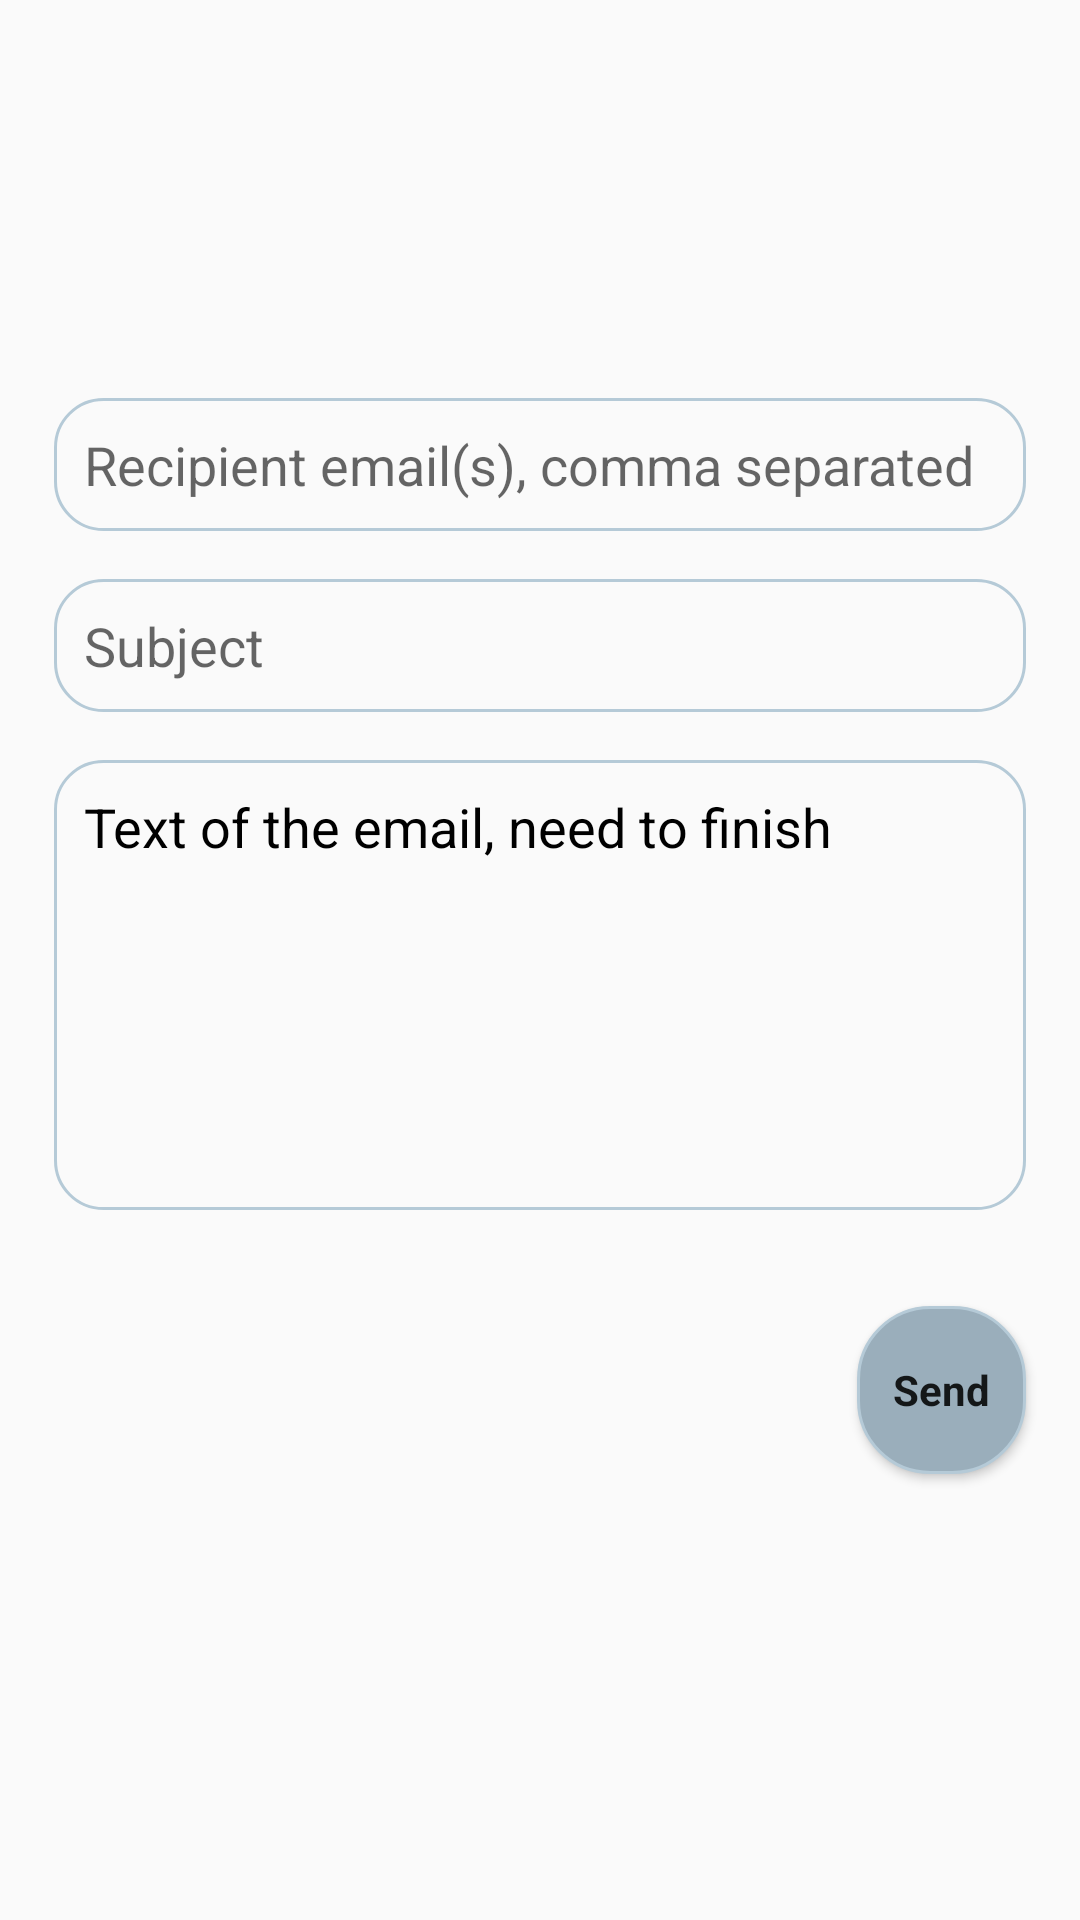

Reconstruct the res/layout file that produces this screen, plus the resources it refers to.
<!-- AndroidManifest.xml: application theme Base.Theme.BPRegister -->
<!-- res/layout/activity_mailer.xml -->
<?xml version="1.0" encoding="utf-8"?>
<LinearLayout xmlns:android="http://schemas.android.com/apk/res/android"
    xmlns:app="http://schemas.android.com/apk/res-auto"
    xmlns:tools="http://schemas.android.com/tools"
    android:layout_width="match_parent"
    android:layout_height="wrap_content"

    android:layout_gravity="center"
    android:gravity="center"
    android:orientation="vertical"
    tools:context=".ui.MailerActivity">

    <LinearLayout
        android:layout_width="match_parent"
        android:layout_height="wrap_content"
        android:gravity="start|center_vertical"
        android:orientation="vertical"
        android:padding="10dp"
        app:layout_anchorGravity="center">

        <EditText
            android:id="@+id/recipientEt"
            android:layout_width="match_parent"
            android:layout_height="wrap_content"
            android:layout_gravity="start"
            android:layout_margin="@dimen/inner_item_margin_vert_short"
            android:background="@drawable/input_borders"
            android:hint="@string/email_to_hint"
            android:inputType="textEmailAddress"
            android:padding="10dp"
            android:textColor="@color/black" />

        
        <EditText
            android:id="@+id/subjectEt"
            android:layout_width="match_parent"
            android:layout_height="wrap_content"
            android:layout_gravity="start"
            android:layout_margin="@dimen/inner_item_margin_vert_short"
            android:layout_marginTop="2dp"
            android:layout_marginBottom="2dp"
            android:background="@drawable/input_borders"
            android:hint="@string/email_subject_hint"
            android:inputType="text|textCapSentences"
            android:padding="10dp"
            android:textColor="@color/black" />

        
        <EditText
            android:id="@+id/messageEt"
            android:layout_width="match_parent"
            android:layout_height="wrap_content"
            android:layout_gravity="start"
            android:layout_margin="@dimen/inner_item_margin_vert_short"
            android:autofillHints="Your message"
            android:background="@drawable/input_borders"
            android:gravity="start"
            android:hint="@string/email_message_hint"
            android:inputType="text|textCapSentences"
            android:minHeight="150dp"
            android:padding="10dp"
            android:text="@string/email_text_fixed"
            android:textColor="@color/black" />

        
        <Button
            android:id="@+id/sendEmailBtn"
            style="@style/button_style_default"
            android:layout_width="wrap_content"
            android:layout_height="wrap_content"
            android:layout_gravity="end"
            android:text="@string/title_send_email" />
    </LinearLayout>

    


</LinearLayout>
<!-- resources referenced by this layout -->
<resources>
  <color name="black">#FF000000</color>
  <dimen name="inner_item_margin_vert_short">8dp</dimen>
  <!-- drawable input_borders (drawable) -->
  <shape xmlns:android="http://schemas.android.com/apk/res/android">
      <corners android:radius="16dp" />
  
  
      <stroke
          android:width="1dp"
          android:color="@color/material_dynamic_secondary80">
      </stroke>
  
  
  
  
  
  
  
  
  </shape>
  <string name="email_message_hint">Enter message here…</string>
  <string name="email_subject_hint">Subject</string>
  <string name="email_text_fixed">Text of the email, need to finish</string>
  <string name="email_to_hint">Recipient email(s), comma separated</string>
  <string name="title_send_email">Send</string>
  <style name="button_style_default" parent="android:Widget.ActionButton">
          <item name="android:layout_width">wrap_content</item>
          <item name="android:layout_height">wrap_content</item>
            <item name="android:layout_gravity">center|center_horizontal</item>
          <item name="android:layout_marginHorizontal">@dimen/inner_item_margin_horiz_short</item>
          <item name="android:layout_marginVertical">@dimen/button_margin_vertical</item>
          <item name="android:paddingHorizontal">@dimen/text_item_padding_horiz</item>
          <item name="android:paddingVertical">2dp</item>
          <item name="android:layout_weight">1</item>
          <item name="android:textSize">@dimen/font_size_small</item>
          <item name="android:textStyle">bold</item>
          <item name="android:typeface">sans</item>
          <item name="android:background">@drawable/button_borders</item>
      </style>
  <style name="Base.Theme.BPRegister" parent="Theme.AppCompat.DayNight">
  
  
  
  
  
  
  
  
  
  
  
  
  
  
  
  
  
  
  
  
  
  
  
  
  
  
  
  
  
  
  
  
  
  
  
  
  
  
  
  
      </style>
  <dimen name="inner_item_margin_horiz_short">8dp</dimen>
  <dimen name="button_margin_vertical">24dp</dimen>
  <dimen name="text_item_padding_horiz">4dp</dimen>
  <dimen name="font_size_small">14sp</dimen>
  <!-- drawable button_borders (drawable) -->
  <shape xmlns:android="http://schemas.android.com/apk/res/android">
      <corners
          android:radius="24dp" />
      <solid android:color="@color/material_dynamic_secondary70" />
  
      <stroke
          android:width="1dp"
          android:color="@color/material_dynamic_secondary80">
      </stroke>
  
  
  
  
  
  
  
  
  </shape>
</resources>
